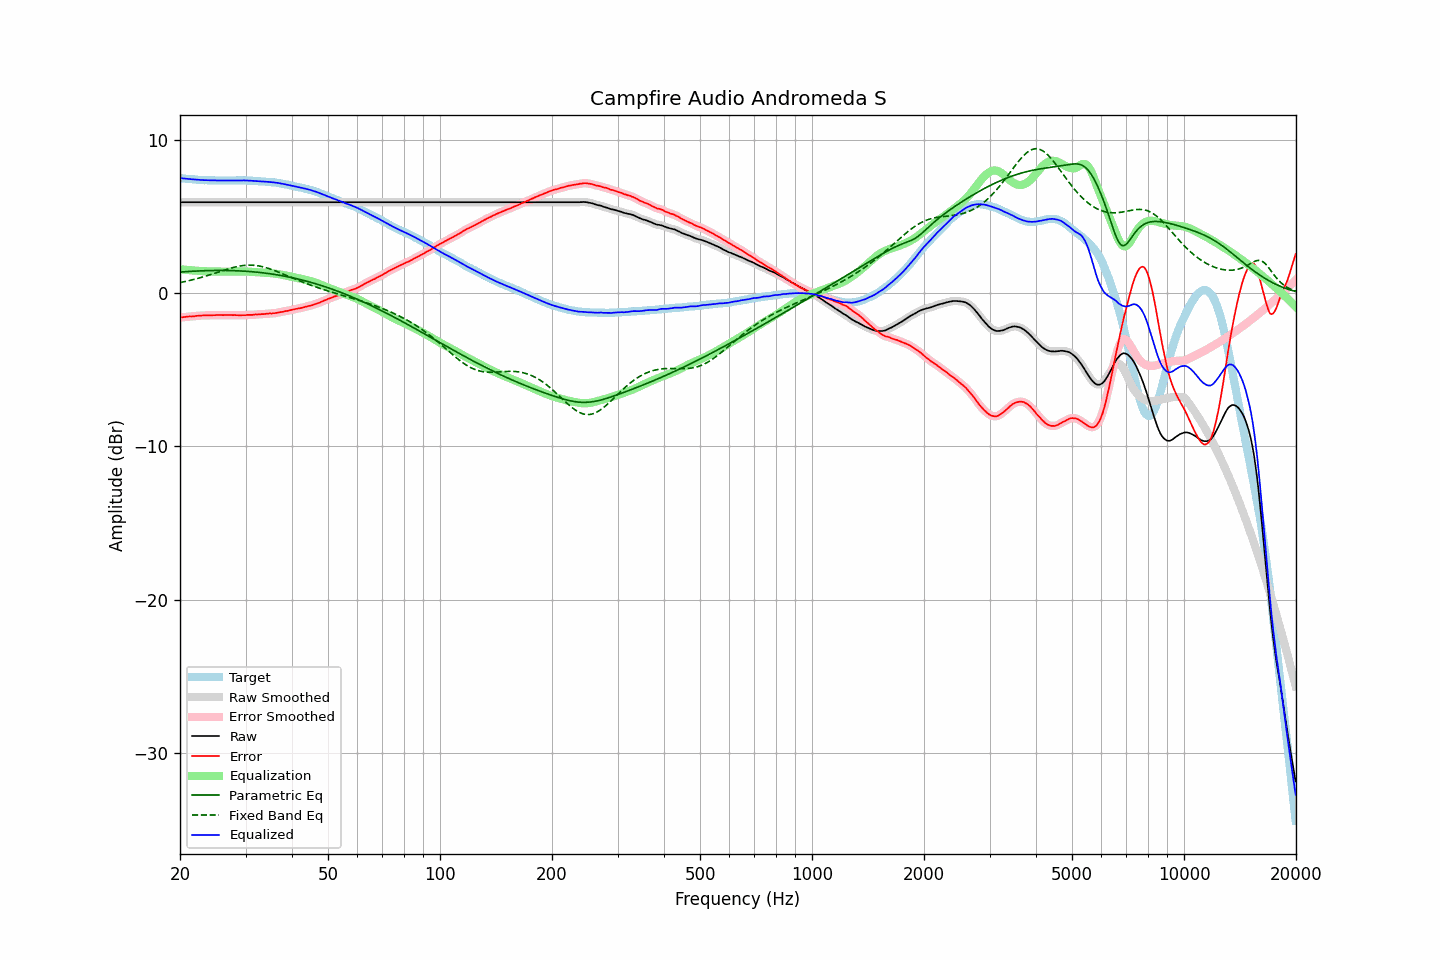

The file beside this chart, header and first rows:
frequency, raw, error, smoothed, error_smoothed, equalization, parametric_eq, fixed_band_eq, equalized_raw, equalized_smoothed, target
20.00, 5.95, -1.58, 5.95, -1.58, 1.58, 1.39, 0.70, 7.53, 7.53, 7.53
20.20, 5.95, -1.57, 5.95, -1.57, 1.57, 1.40, 0.72, 7.51, 7.51, 7.52
20.40, 5.95, -1.56, 5.95, -1.56, 1.55, 1.41, 0.74, 7.50, 7.50, 7.51
20.61, 5.95, -1.55, 5.95, -1.54, 1.54, 1.41, 0.77, 7.49, 7.49, 7.50
20.81, 5.95, -1.53, 5.95, -1.53, 1.53, 1.42, 0.79, 7.48, 7.48, 7.48
21.02, 5.95, -1.52, 5.95, -1.52, 1.52, 1.43, 0.81, 7.47, 7.47, 7.47
21.23, 5.95, -1.51, 5.95, -1.51, 1.51, 1.43, 0.84, 7.46, 7.46, 7.46
21.44, 5.95, -1.52, 5.95, -1.51, 1.51, 1.44, 0.86, 7.45, 7.45, 7.47
21.66, 5.95, -1.50, 5.95, -1.50, 1.50, 1.44, 0.89, 7.45, 7.45, 7.45
21.87, 5.95, -1.50, 5.95, -1.49, 1.49, 1.45, 0.92, 7.44, 7.44, 7.45
22.09, 5.95, -1.48, 5.95, -1.48, 1.48, 1.45, 0.94, 7.43, 7.43, 7.43
22.31, 5.95, -1.47, 5.95, -1.47, 1.47, 1.46, 0.97, 7.42, 7.42, 7.42
22.54, 5.95, -1.46, 5.95, -1.46, 1.46, 1.46, 1.00, 7.41, 7.41, 7.41
22.76, 5.95, -1.46, 5.95, -1.45, 1.46, 1.47, 1.03, 7.40, 7.40, 7.41
22.99, 5.95, -1.45, 5.95, -1.45, 1.45, 1.47, 1.06, 7.40, 7.40, 7.40
23.22, 5.95, -1.44, 5.95, -1.44, 1.44, 1.48, 1.09, 7.39, 7.39, 7.39
23.45, 5.95, -1.45, 5.95, -1.44, 1.44, 1.48, 1.12, 7.39, 7.39, 7.40
23.69, 5.95, -1.44, 5.95, -1.44, 1.44, 1.48, 1.16, 7.39, 7.39, 7.39
23.92, 5.95, -1.43, 5.95, -1.44, 1.43, 1.49, 1.19, 7.38, 7.38, 7.38
24.16, 5.95, -1.44, 5.95, -1.43, 1.43, 1.49, 1.22, 7.38, 7.38, 7.39
24.40, 5.95, -1.44, 5.95, -1.43, 1.43, 1.49, 1.26, 7.38, 7.38, 7.39
24.65, 5.95, -1.43, 5.95, -1.43, 1.43, 1.49, 1.29, 7.38, 7.38, 7.38
24.89, 5.95, -1.43, 5.95, -1.42, 1.42, 1.49, 1.33, 7.37, 7.37, 7.38
25.14, 5.95, -1.42, 5.95, -1.42, 1.42, 1.49, 1.36, 7.37, 7.37, 7.37
25.39, 5.95, -1.42, 5.95, -1.42, 1.42, 1.49, 1.39, 7.37, 7.37, 7.37
25.65, 5.95, -1.42, 5.95, -1.42, 1.42, 1.49, 1.43, 7.37, 7.37, 7.37
25.91, 5.95, -1.42, 5.95, -1.42, 1.42, 1.49, 1.46, 7.37, 7.37, 7.37
26.16, 5.95, -1.43, 5.95, -1.42, 1.42, 1.49, 1.50, 7.37, 7.37, 7.38
26.43, 5.95, -1.42, 5.95, -1.42, 1.42, 1.49, 1.53, 7.37, 7.37, 7.37
26.69, 5.95, -1.42, 5.95, -1.42, 1.42, 1.49, 1.56, 7.37, 7.37, 7.37
26.96, 5.95, -1.42, 5.95, -1.42, 1.42, 1.49, 1.60, 7.37, 7.37, 7.37
27.23, 5.95, -1.42, 5.95, -1.42, 1.42, 1.49, 1.63, 7.37, 7.37, 7.37
27.50, 5.95, -1.42, 5.95, -1.42, 1.42, 1.48, 1.66, 7.37, 7.37, 7.37
27.77, 5.95, -1.43, 5.95, -1.42, 1.42, 1.48, 1.68, 7.37, 7.37, 7.38
28.05, 5.95, -1.42, 5.95, -1.42, 1.42, 1.48, 1.71, 7.37, 7.37, 7.37
28.33, 5.95, -1.43, 5.95, -1.43, 1.43, 1.47, 1.74, 7.38, 7.38, 7.38
28.62, 5.95, -1.43, 5.95, -1.43, 1.43, 1.47, 1.76, 7.38, 7.38, 7.38
28.90, 5.95, -1.44, 5.95, -1.43, 1.43, 1.46, 1.78, 7.38, 7.38, 7.39
29.19, 5.95, -1.44, 5.95, -1.43, 1.43, 1.46, 1.80, 7.38, 7.38, 7.39
29.48, 5.95, -1.43, 5.95, -1.43, 1.43, 1.45, 1.81, 7.38, 7.38, 7.38
29.78, 5.95, -1.43, 5.95, -1.43, 1.43, 1.45, 1.82, 7.38, 7.38, 7.38
30.08, 5.95, -1.43, 5.95, -1.42, 1.42, 1.44, 1.83, 7.37, 7.37, 7.38
30.38, 5.95, -1.41, 5.95, -1.41, 1.42, 1.43, 1.84, 7.37, 7.37, 7.36
30.68, 5.95, -1.41, 5.95, -1.41, 1.41, 1.43, 1.84, 7.36, 7.36, 7.36
30.99, 5.95, -1.41, 5.95, -1.41, 1.41, 1.42, 1.84, 7.35, 7.35, 7.36
31.30, 5.95, -1.41, 5.95, -1.40, 1.40, 1.41, 1.84, 7.35, 7.35, 7.36
31.61, 5.95, -1.40, 5.95, -1.40, 1.39, 1.40, 1.83, 7.34, 7.34, 7.35
31.93, 5.95, -1.38, 5.95, -1.39, 1.39, 1.39, 1.82, 7.34, 7.34, 7.33
32.24, 5.95, -1.39, 5.95, -1.38, 1.38, 1.38, 1.81, 7.33, 7.33, 7.34
32.57, 5.95, -1.37, 5.95, -1.37, 1.37, 1.37, 1.79, 7.32, 7.32, 7.32
32.89, 5.95, -1.37, 5.95, -1.37, 1.37, 1.36, 1.77, 7.32, 7.32, 7.32
33.22, 5.95, -1.36, 5.95, -1.36, 1.36, 1.35, 1.75, 7.31, 7.31, 7.31
33.55, 5.95, -1.36, 5.95, -1.35, 1.35, 1.33, 1.72, 7.30, 7.30, 7.31
33.89, 5.95, -1.35, 5.95, -1.34, 1.34, 1.32, 1.69, 7.29, 7.29, 7.30
34.23, 5.95, -1.33, 5.95, -1.33, 1.34, 1.31, 1.66, 7.29, 7.29, 7.28
34.57, 5.95, -1.33, 5.95, -1.32, 1.33, 1.29, 1.63, 7.28, 7.28, 7.28
34.92, 5.95, -1.31, 5.95, -1.32, 1.32, 1.28, 1.59, 7.27, 7.27, 7.26
35.27, 5.95, -1.33, 5.95, -1.31, 1.31, 1.26, 1.56, 7.26, 7.26, 7.28
35.62, 5.95, -1.30, 5.95, -1.31, 1.30, 1.25, 1.52, 7.25, 7.25, 7.25
35.97, 5.95, -1.30, 5.95, -1.29, 1.29, 1.23, 1.48, 7.24, 7.24, 7.25
... 635 more rows
